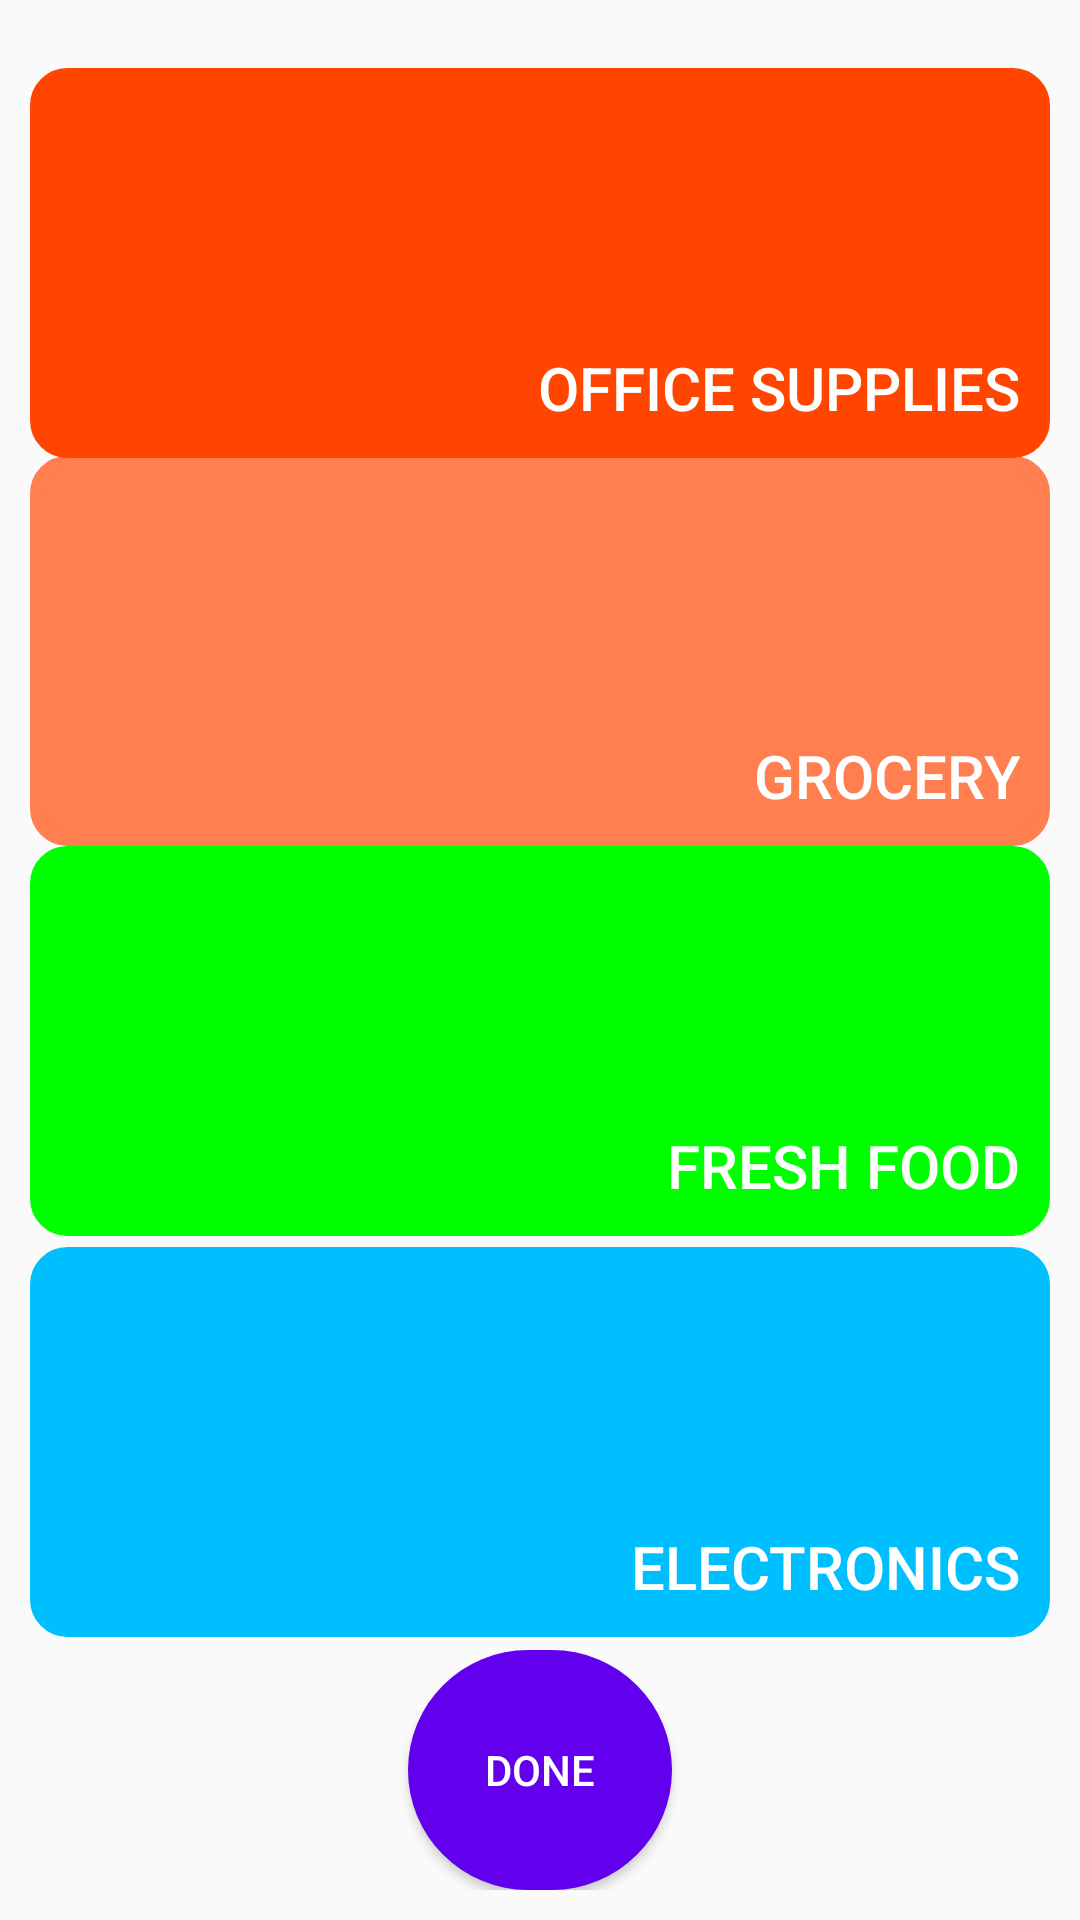

The Android layout XML behind this screen, and the referenced resources:
<!-- AndroidManifest.xml: application theme Theme.DeliveryApp -->
<!-- res/layout/activity_shop.xml -->
<?xml version="1.0" encoding="utf-8"?>
<androidx.constraintlayout.widget.ConstraintLayout xmlns:android="http://schemas.android.com/apk/res/android"
    xmlns:app="http://schemas.android.com/apk/res-auto"
    xmlns:tools="http://schemas.android.com/tools"
    android:layout_width="match_parent"
    android:layout_height="match_parent"
    tools:context=".Shop"
    android:padding="10dp">

    

    <Button
        android:id="@+id/button1"
        android:layout_width="match_parent"
        android:layout_height="130dp"
        android:background="@drawable/as_purple_outline"
        android:backgroundTint="#FF7F50"
        android:gravity="bottom|right"
        android:padding="10dp"
        android:text="GROCERY"
        android:textSize="20dp"
        android:textColor="@color/white"
        app:layout_constraintBottom_toBottomOf="parent"
        app:layout_constraintEnd_toEndOf="parent"
        app:layout_constraintHorizontal_bias="0.526"
        app:layout_constraintStart_toStartOf="parent"
        app:layout_constraintTop_toTopOf="parent"
        app:layout_constraintVertical_bias="0.29000002" />

    <Button
        android:id="@+id/button2"
        android:layout_width="match_parent"
        android:layout_height="130dp"
        android:background="@drawable/as_purple_outline"
        android:text="FRESH FOOD"
        android:gravity="bottom|right"
        android:padding="10dp"
        android:textColor="#FFFFFF"
        android:textSize="20dp"
        android:backgroundTint="#00FF00"
        app:layout_constraintBottom_toBottomOf="parent"
        app:layout_constraintEnd_toEndOf="parent"
        app:layout_constraintHorizontal_bias="0.157"
        app:layout_constraintStart_toStartOf="parent"
        app:layout_constraintTop_toTopOf="parent"
        app:layout_constraintVertical_bias="0.555" />


    



    <Button
        android:id="@+id/button3"
        android:layout_width="match_parent"
        android:layout_height="130dp"
        android:background="@drawable/as_purple_outline"
        android:text="Electronics"
        android:gravity="bottom|right"
        android:padding="10dp"
        android:textColor="#FFFFFF"
        android:textSize="20dp"
        android:backgroundTint="#00BFFF"
        app:layout_constraintBottom_toBottomOf="parent"
        app:layout_constraintEnd_toEndOf="parent"
        app:layout_constraintHorizontal_bias="0.842"
        app:layout_constraintStart_toStartOf="parent"
        app:layout_constraintTop_toTopOf="parent"
        app:layout_constraintVertical_bias="0.828" />

    <Button
        android:id="@+id/button4"
        android:layout_width="match_parent"
        android:layout_height="130dp"
        android:background="@drawable/as_purple_outline"
        android:backgroundTint="#FF4500"
        android:text="OFFICE SUPPLIES"
        android:gravity="bottom|right"
        android:padding="10dp"
        android:textColor="#FFFFFF"
        android:textSize="20dp"
        app:layout_constraintBottom_toBottomOf="parent"
        app:layout_constraintEnd_toEndOf="parent"
        app:layout_constraintHorizontal_bias="0.473"
        app:layout_constraintStart_toStartOf="parent"
        app:layout_constraintTop_toTopOf="parent"
        app:layout_constraintVertical_bias="0.026" />

    <Button
        android:id="@+id/Done"
        android:layout_width="wrap_content"
        android:layout_height="wrap_content"
        android:background="@drawable/circle"
        android:text="DONE"
        android:textColor="@color/white"
        app:layout_constraintBottom_toBottomOf="parent"
        app:layout_constraintEnd_toEndOf="parent"
        app:layout_constraintStart_toStartOf="parent"
        app:layout_constraintTop_toTopOf="parent"
        app:layout_constraintVertical_bias="1.0" />

</androidx.constraintlayout.widget.ConstraintLayout>
<!-- resources referenced by this layout -->
<resources>
  <!-- drawable as_purple_outline (drawable) -->
  <?xml version="1.0" encoding="utf-8"?>
  <shape xmlns:android="http://schemas.android.com/apk/res/android" android:shape="rectangle">
      <corners android:radius="10dp"/>
      <stroke android:color="@color/black" android:width="5dp"/>
  </shape>
  <!-- drawable circle (drawable) -->
  <?xml version="1.0" encoding="utf-8"?>
  <shape xmlns:android="http://schemas.android.com/apk/res/android" android:shape="rectangle">
      <size android:height="80dp" android:width="80dp"/>
      <solid android:color="@color/purple_500"/>
      <corners android:radius="40dp"/>
  
  </shape>
  <style name="Theme.DeliveryApp" parent="Theme.AppCompat.Light.DarkActionBar">
          
          
          <item name="colorPrimary">#4E387E</item>
          
          <item name="colorPrimaryVariant">#8a2be2</item>
          <item name="colorOnPrimary">@color/white</item>
          
          <item name="colorSecondary">@color/teal_200</item>
          <item name="colorSecondaryVariant">@color/teal_700</item>
          <item name="colorOnSecondary">@color/black</item>
          
          <item name="android:statusBarColor" tools:targetApi="l">?attr/colorPrimaryVariant</item>
          
      </style>
  <!-- not gathered from this repository: default colours our renderer supplied (Android Studio template values) -->
  <color name="purple_500">#FF6200EE</color>
  <color name="teal_200">#FF03DAC5</color>
  <color name="teal_700">#FF018786</color>
  <color name="black">#FF000000</color>
  <color name="white">#FFFFFFFF</color>
</resources>
